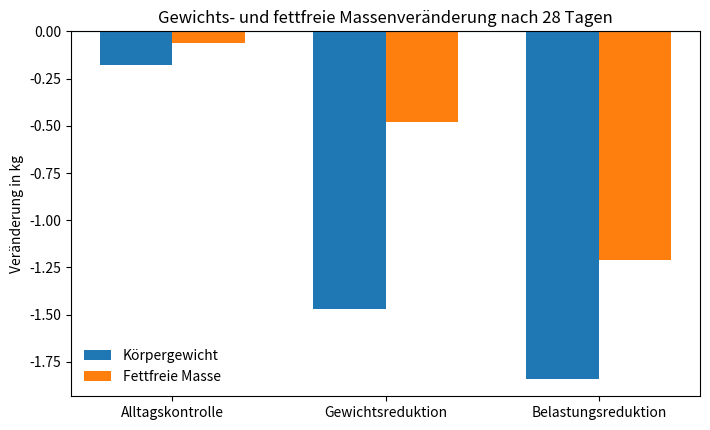

Python code for this plot: (Note: this script raises an exception after producing the figure.)
# AUTO-GENERATED von generate.py aus einem eingebetteten
# Code-Block in der paper.md. Bitte nicht von Hand bearbeiten –
# Änderungen gehen beim nächsten Lauf verloren.

import sys
import matplotlib.pyplot as plt
import numpy as np

conditions = [
    "Alltagskontrolle",
    "Gewichtsreduktion",
    "Belastungsreduktion"
]

weight_change = [-0.18, -1.47, -1.84]
lean_change = [-0.06, -0.48, -1.21]

x = np.arange(len(conditions))
width = 0.34

fig, ax = plt.subplots(figsize=(7.2, 4.4))

ax.bar(x - width / 2, weight_change, width, label="Körpergewicht")
ax.bar(x + width / 2, lean_change, width, label="Fettfreie Masse")

ax.axhline(0, linewidth=0.8)
ax.set_xticks(x)
ax.set_xticklabels(conditions)
ax.set_ylabel("Veränderung in kg")
ax.set_title("Gewichts- und fettfreie Massenveränderung nach 28 Tagen")
ax.legend(frameon=False)

fig.tight_layout()
fig.savefig(sys.argv[1], dpi=300, bbox_inches="tight")
